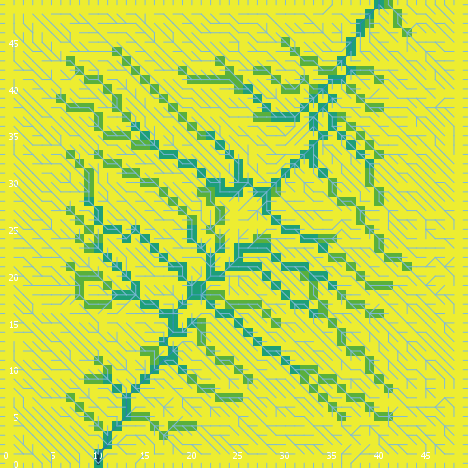

Data behind this chart, as committed beside it:
export-world data (NetLogo 6.0.4)
land_05_withInitialEcologicalCommunity.n…
05/26/2020 11:36:49:466 +0100
RANDOM STATE
0 0 -1727483681 466 -0.6536350134518158 …
GLOBALS
min-pxcor, max-pxcor, min-pycor, max-pycor, perspective, subject, nextIndex, directed-links, ticks, display-mode, ecol_brushfrequencyinflection, ecol_brushfrequencyrate, ecol_grassfrequencyinflection, ecol_grassfrequencyrate, ecol_woodfrequencyinflection, ecol_woodfrequencyrate, elevationdistribution, elev_algorithm-style, elev_featureanglerange, elev_inversioniterations, elev_noise, elev_numdepressions, elev_numprotuberances, elev_numranges
0, 49, 0, 49, 0, nobody, 2600, "UNDIRECTED", -1, "cover type", 16.76, 0.02063, 2.259, 0.1472, 49.35, 0.07956, [60.04988979678807 63.305553786450346 57…, "C#", 3.81, 1.995, 3.162, 9, 8, 94
TURTLES
who, color, heading, xcor, ycor, shape, label, label-color, breed, hidden?, size, pen-size, pen-mode, numpoints
0, 85, 0, 25, 1, "default", "", 9.9, {breed flowholders}, true, 1, 1, "up", 
1, 105, 200, 40, 29, "default", "", 9.9, {breed flowholders}, true, 1, 1, "up", 
2, 5, 61, 20, 4, "default", "", 9.9, {breed flowholders}, true, 1, 1, "up", 
3, 55, 203, 9, 42, "default", "", 9.9, {breed flowholders}, true, 1, 1, "up", 
4, 125, 323, 13, 22, "default", "", 9.9, {breed flowholders}, true, 1, 1, "up", 
5, 45, 94, 31, 22, "default", "", 9.9, {breed flowholders}, true, 1, 1, "up", 
6, 55, 54, 32, 36, "default", "", 9.9, {breed flowholders}, true, 1, 1, "up", 
7, 55, 262, 8, 34, "default", "", 9.9, {breed flowholders}, true, 1, 1, "up", 
8, 115, 19, 30, 45, "default", "", 9.9, {breed flowholders}, true, 1, 1, "up", 
9, 35, 206, 48, 1, "default", "", 9.9, {breed flowholders}, true, 1, 1, "up", 
10, 55, 112, 21, 37, "default", "", 9.9, {breed flowholders}, true, 1, 1, "up", 
11, 55, 0, 48, 39, "default", "", 9.9, {breed flowholders}, true, 1, 1, "up", 
12, 35, 144, 5, 42, "default", "", 9.9, {breed flowholders}, true, 1, 1, "up", 
13, 5, 152, 21, 43, "default", "", 9.9, {breed flowholders}, true, 1, 1, "up", 
14, 115, 118, 11, 2, "default", "", 9.9, {breed flowholders}, true, 1, 1, "up", 
15, 5, 37, 3, 37, "default", "", 9.9, {breed flowholders}, true, 1, 1, "up", 
16, 85, 265, 1, 11, "default", "", 9.9, {breed flowholders}, true, 1, 1, "up", 
17, 115, 166, 19, 22, "default", "", 9.9, {breed flowholders}, true, 1, 1, "up", 
18, 115, 308, 10, 24, "default", "", 9.9, {breed flowholders}, true, 1, 1, "up", 
19, 15, 139, 38, 1, "default", "", 9.9, {breed flowholders}, true, 1, 1, "up", 
20, 105, 165, 4, 48, "default", "", 9.9, {breed flowholders}, true, 1, 1, "up", 
21, 25, 179, 20, 5, "default", "", 9.9, {breed flowholders}, true, 1, 1, "up", 
22, 115, 283, 30, 14, "default", "", 9.9, {breed flowholders}, true, 1, 1, "up", 
23, 15, 200, 38, 29, "default", "", 9.9, {breed flowholders}, true, 1, 1, "up", 
24, 25, 105, 24, 38, "default", "", 9.9, {breed flowholders}, true, 1, 1, "up", 
25, 5, 235, 11, 27, "default", "", 9.9, {breed flowholders}, true, 1, 1, "up", 
26, 105, 4, 5, 4, "default", "", 9.9, {breed flowholders}, true, 1, 1, "up", 
27, 45, 115, 28, 41, "default", "", 9.9, {breed flowholders}, true, 1, 1, "up", 
28, 125, 340, 42, 2, "default", "", 9.9, {breed flowholders}, true, 1, 1, "up", 
29, 135, 85, 47, 45, "default", "", 9.9, {breed flowholders}, true, 1, 1, "up", 
30, 135, 56, 44, 33, "default", "", 9.9, {breed flowholders}, true, 1, 1, "up", 
31, 85, 349, 34, 47, "default", "", 9.9, {breed flowholders}, true, 1, 1, "up", 
32, 85, 219, 12, 15, "default", "", 9.9, {breed flowholders}, true, 1, 1, "up", 
33, 35, 156, 10, 8, "default", "", 9.9, {breed flowholders}, true, 1, 1, "up", 
34, 95, 349, 39, 12, "default", "", 9.9, {breed flowholders}, true, 1, 1, "up", 
35, 55, 186, 19, 4, "default", "", 9.9, {breed flowholders}, true, 1, 1, "up", 
36, 45, 14, 36, 42, "default", "", 9.9, {breed flowholders}, true, 1, 1, "up", 
37, 115, 97, 8, 13, "default", "", 9.9, {breed flowholders}, true, 1, 1, "up", 
38, 125, 354, 7, 40, "default", "", 9.9, {breed flowholders}, true, 1, 1, "up", 
39, 5, 234, 4, 40, "default", "", 9.9, {breed flowholders}, true, 1, 1, "up", 
40, 65, 117, 11, 13, "default", "", 9.9, {breed flowholders}, true, 1, 1, "up", 
41, 35, 163, 47, 32, "default", "", 9.9, {breed flowholders}, true, 1, 1, "up", 
42, 5, 131, 30, 37, "default", "", 9.9, {breed flowholders}, true, 1, 1, "up", 
43, 105, 313, 45, 1, "default", "", 9.9, {breed flowholders}, true, 1, 1, "up", 
44, 25, 163, 39, 10, "default", "", 9.9, {breed flowholders}, true, 1, 1, "up", 
45, 55, 158, 5, 19, "default", "", 9.9, {breed flowholders}, true, 1, 1, "up", 
46, 55, 284, 5, 29, "default", "", 9.9, {breed flowholders}, true, 1, 1, "up", 
47, 97, 90, 49, 0, "line half", "", 9.9, {breed flowholders}, false, 1, 1, "up", 
48, 65, 278, 42, 21, "default", "", 9.9, {breed flowholders}, true, 1, 1, "up", 
49, 25, 191, 10, 16, "default", "", 9.9, {breed flowholders}, true, 1, 1, "up", 
50, 45, 349, 34, 24, "default", "", 9.9, {breed flowholders}, true, 1, 1, "up", 
... 10,317 more rows
